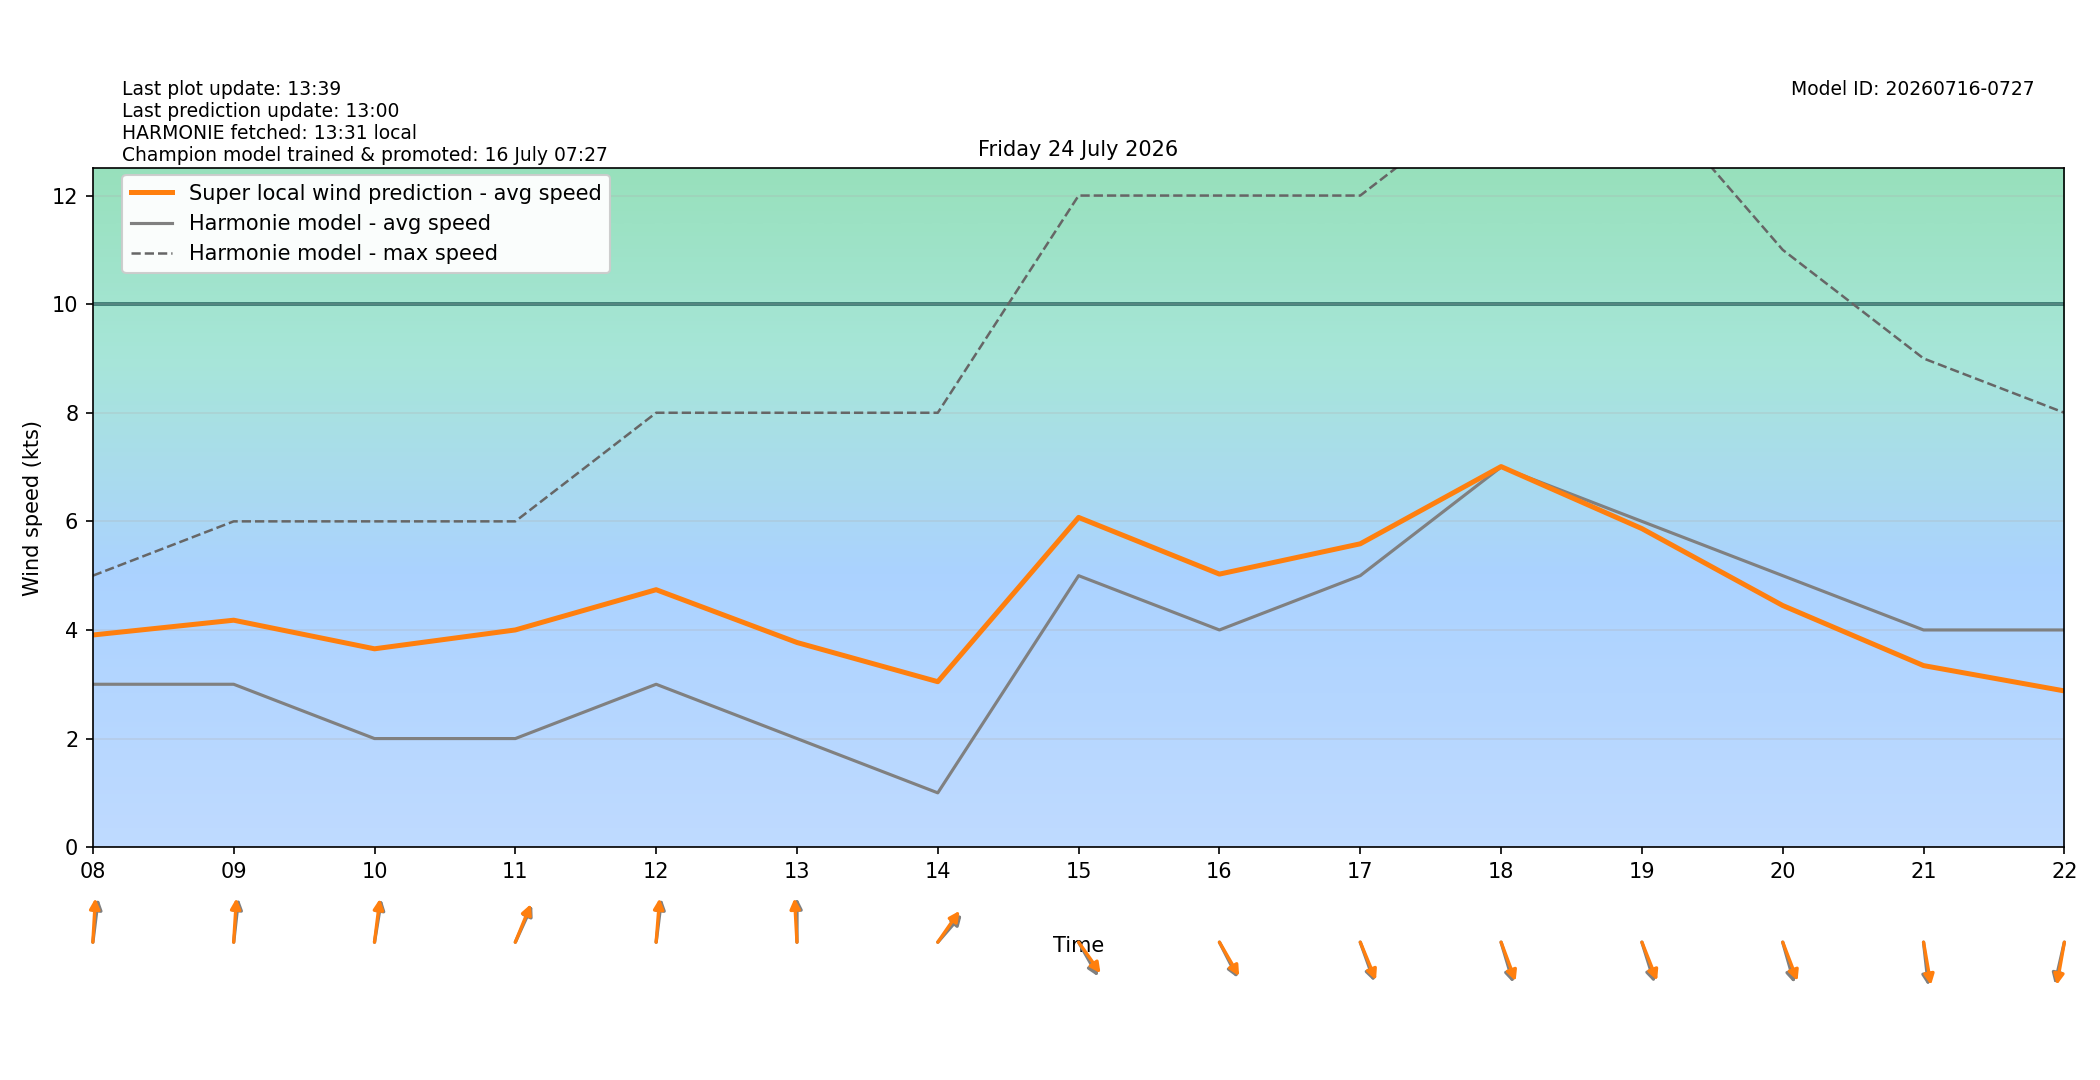

The file beside this chart, header and first rows:
target_time_utc, target_time_local, hour_utc, hour_local, forecast_wind_speed, forecast_wind_min, forecast_wind_max, lstm_pred_wind_speed, delta_speed_lstm_minus_forecast, forecast_wind_dir_deg, lstm_pred_wind_dir_deg, delta_dir_lstm_minus_forecast
2026-07-23T22:00:00Z, 2026-07-24T00:00:00+0200, 22, 00, 4.0, 4.0, 7.0, 3.119, -0.8806, 339.0, 340.2, 1.218
2026-07-23T23:00:00Z, 2026-07-24T01:00:00+0200, 23, 01, 4.0, 4.0, 7.0, 3.013, -0.9873, 349.0, 348.2, -0.8067
2026-07-24T00:00:00Z, 2026-07-24T02:00:00+0200, 00, 02, 3.0, 3.0, 7.0, 2.491, -0.5088, 3.0, 1.58, -1.42
2026-07-24T01:00:00Z, 2026-07-24T03:00:00+0200, 01, 03, 3.0, 3.0, 6.0, 2.394, -0.6062, 9.0, 7.379, -1.621
2026-07-24T02:00:00Z, 2026-07-24T04:00:00+0200, 02, 04, 2.0, 2.0, 5.0, 2.204, 0.2039, 4.0, 2.049, -1.951
2026-07-24T03:00:00Z, 2026-07-24T05:00:00+0200, 03, 05, 1.0, 1.0, 4.0, 1.476, 0.4758, 36.0, 35.84, -0.1609
2026-07-24T04:00:00Z, 2026-07-24T06:00:00+0200, 04, 06, 3.0, 3.0, 4.0, 3.711, 0.711, 206.0, 204.7, -1.349
2026-07-24T05:00:00Z, 2026-07-24T07:00:00+0200, 05, 07, 3.0, 3.0, 5.0, 3.8, 0.7999, 197.0, 194, -3.042
2026-07-24T06:00:00Z, 2026-07-24T08:00:00+0200, 06, 08, 3.0, 3.0, 5.0, 3.907, 0.9073, 190.0, 184.7, -5.253
2026-07-24T07:00:00Z, 2026-07-24T09:00:00+0200, 07, 09, 3.0, 3.0, 6.0, 4.18, 1.18, 189.0, 185.1, -3.926
2026-07-24T08:00:00Z, 2026-07-24T10:00:00+0200, 08, 10, 2.0, 2.0, 6.0, 3.653, 1.653, 193.0, 190.1, -2.945
2026-07-24T09:00:00Z, 2026-07-24T11:00:00+0200, 09, 11, 2.0, 2.0, 6.0, 4, 2, 213.0, 210.2, -2.823
2026-07-24T10:00:00Z, 2026-07-24T12:00:00+0200, 10, 12, 3.0, 3.0, 8.0, 4.742, 1.742, 190.0, 186.4, -3.564
2026-07-24T11:00:00Z, 2026-07-24T13:00:00+0200, 11, 13, 2.0, 2.0, 8.0, 3.769, 1.769, 180.0, 175.5, -4.472
2026-07-24T12:00:00Z, 2026-07-24T14:00:00+0200, 12, 14, 1.0, 1.0, 8.0, 3.047, 2.047, 231.0, 224.7, -6.298
2026-07-24T13:00:00Z, 2026-07-24T15:00:00+0200, 13, 15, 5.0, 5.0, 12.0, 6.072, 1.072, 321.0, 314.9, -6.05
2026-07-24T14:00:00Z, 2026-07-24T16:00:00+0200, 14, 16, 4.0, 4.0, 12.0, 5.029, 1.029, 324.0, 320.5, -3.486
2026-07-24T15:00:00Z, 2026-07-24T17:00:00+0200, 15, 17, 5.0, 5.0, 12.0, 5.587, 0.5866, 333.0, 329.4, -3.567
2026-07-24T16:00:00Z, 2026-07-24T18:00:00+0200, 16, 18, 7.0, 7.0, 14.0, 7.009, 0.009114, 337.0, 332, -4.975
2026-07-24T17:00:00Z, 2026-07-24T19:00:00+0200, 17, 19, 6.0, 6.0, 14.0, 5.866, -0.1337, 336.0, 330.6, -5.422
2026-07-24T18:00:00Z, 2026-07-24T20:00:00+0200, 18, 20, 5.0, 5.0, 11.0, 4.45, -0.5499, 338.0, 331.5, -6.539
2026-07-24T19:00:00Z, 2026-07-24T21:00:00+0200, 19, 21, 4.0, 4.0, 9.0, 3.344, -0.6561, 351.0, 346.1, -4.856
2026-07-24T20:00:00Z, 2026-07-24T22:00:00+0200, 20, 22, 4.0, 4.0, 8.0, 2.877, -1.123, 18.0, 14.14, -3.858
2026-07-24T21:00:00Z, 2026-07-24T23:00:00+0200, 21, 23, 5.0, 5.0, 7.0, 2.594, -2.406, 44.0, 39.5, -4.498
